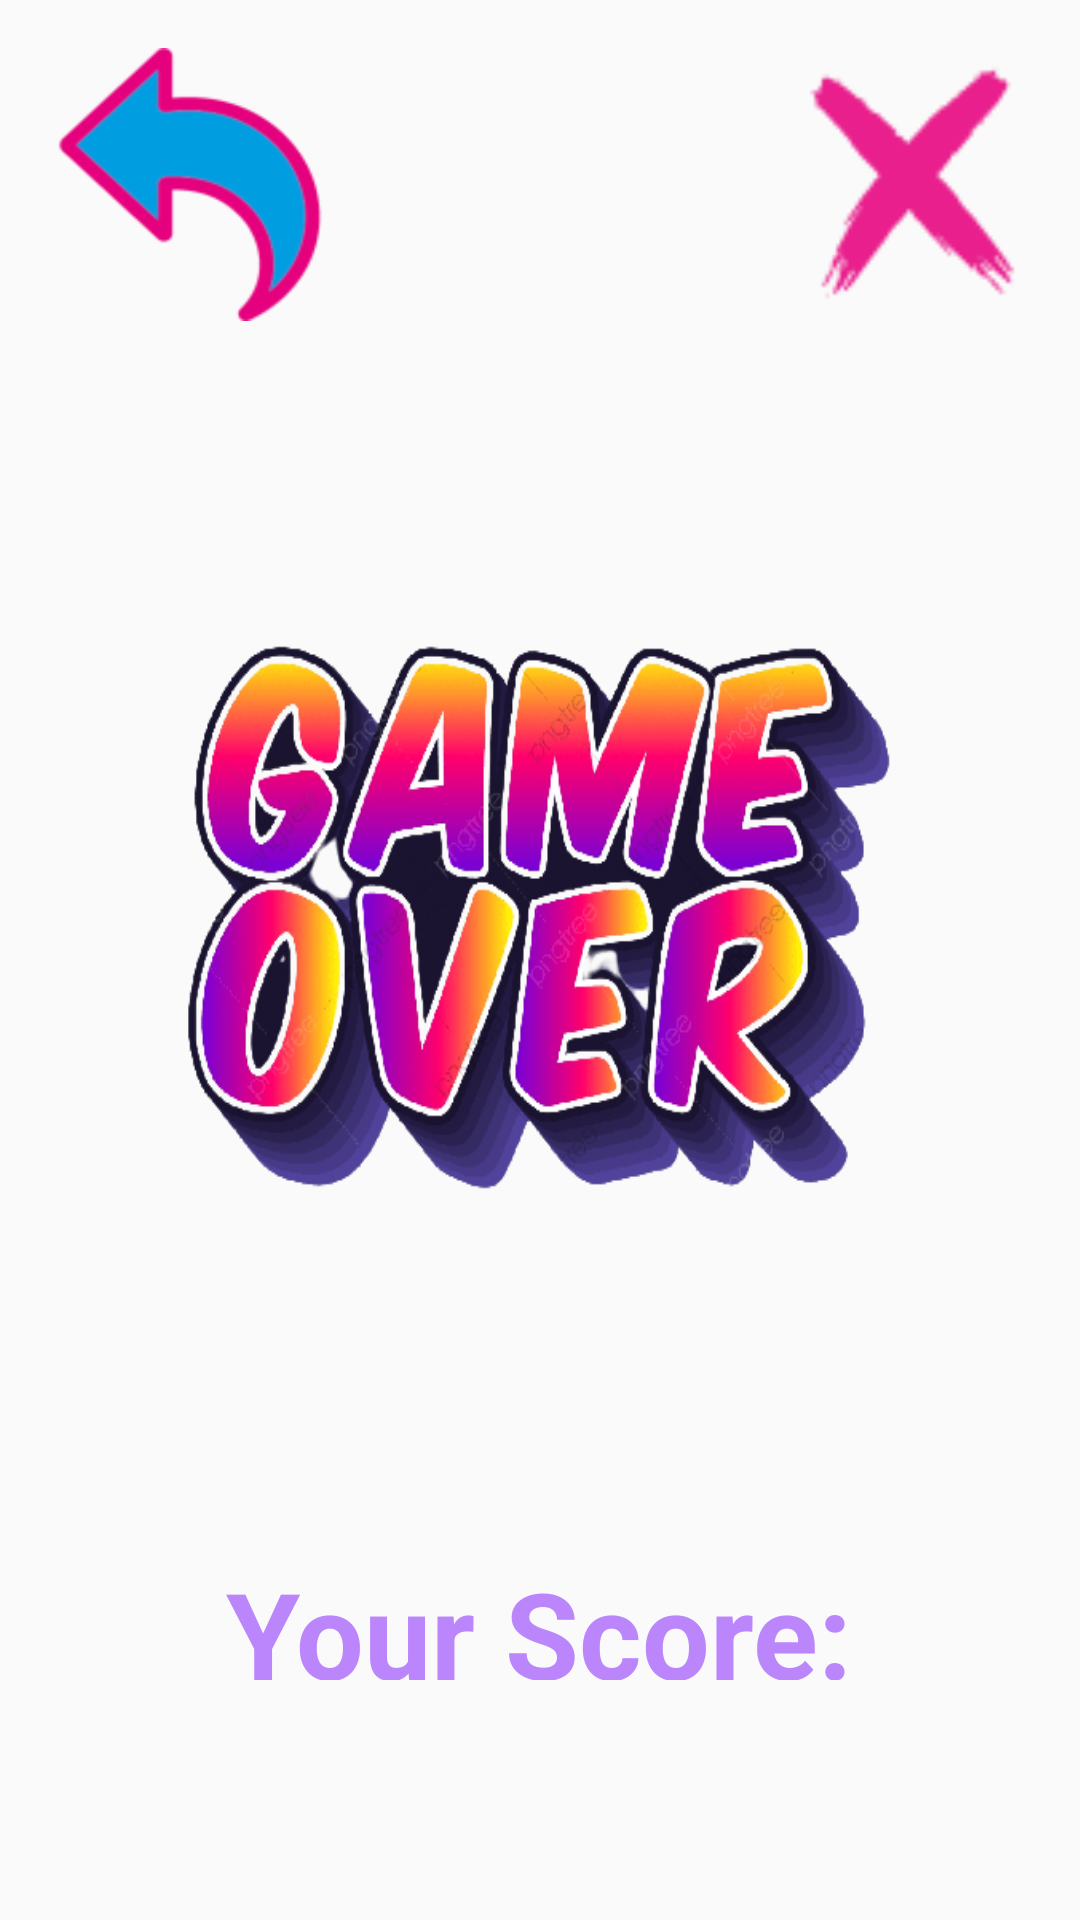

Layout XML and referenced resources for this Android screen:
<!-- AndroidManifest.xml: application theme Theme.AppCompat.Light.NoActionBar.FullScreen -->
<!-- res/layout/game_over_scene.xml -->
<?xml version="1.0" encoding="utf-8"?>
<LinearLayout xmlns:android="http://schemas.android.com/apk/res/android"

    android:orientation="vertical"
    android:layout_width="match_parent"
    android:layout_height="match_parent"
    android:padding="16dp"
    android:background="@drawable/sprite">

    <LinearLayout
        android:layout_width="wrap_content"
        android:layout_height="91dp"
        android:orientation="horizontal">

        <ImageButton
            android:layout_width="98dp"
            android:layout_height="wrap_content"
            android:background="@drawable/arrowback"
            android:contentDescription="restart"
            android:onClick="restart" />

        <View
            android:layout_width="0dp"
            android:layout_height="0dp"
            android:layout_weight="1" />

        <ImageButton
            android:layout_width="86dp"
            android:layout_height="match_parent"
            android:background="@drawable/exit"
            android:contentDescription="exit"
            android:onClick="exit" />
    </LinearLayout>
    <LinearLayout
        android:layout_width="match_parent"
        android:layout_height="match_parent"
        android:layout_gravity="center"
        android:gravity="center"
        android:orientation="vertical"
        android:layout_marginBottom="64dp">
        <TextView
            android:id="@+id/Hello1"
            android:layout_width="wrap_content"
            android:layout_height="wrap_content"
            android:text=""
            android:textColor="#FFBB86FC"
            android:textSize="30sp"
            android:textStyle="bold"/>
        <ImageView
            android:id="@+id/imageView"
            android:layout_width="265dp"
            android:layout_height="317dp"
            android:background="@drawable/gameOver"
            android:contentDescription="Email" />

        <TextView
            android:id="@+id/playerName"
            android:layout_width="wrap_content"
            android:layout_height="wrap_content"
            android:textColor="#FFBB86FC"
            android:text=""
            android:textSize="40sp"
            android:textStyle="bold" />

        <TextView
            android:id="@+id/ScoreText"
            android:layout_width="wrap_content"
            android:layout_height="wrap_content"
            android:text="Your Score:"
            android:textColor="#FFBB86FC"
            android:textSize="40sp"
            android:textStyle="bold" />
        <TextView
            android:id="@+id/playerScore"
            android:layout_width="wrap_content"
            android:layout_height="wrap_content"
            android:text=""
            android:textColor="#FFBB86FC"
            android:textSize="45sp"
            android:textStyle="bold" />
    </LinearLayout>

</LinearLayout>
<!-- resources referenced by this layout -->
<resources>
  <!-- drawable arrowback: png bitmap (drawable, 15790 bytes) -->
  <!-- drawable exit: png bitmap (drawable, 2507 bytes) -->
  <!-- drawable gameOver: png bitmap (drawable, 125378 bytes) -->
  <style name="Theme.AppCompat.Light.NoActionBar.FullScreen" parent="@style/Theme.AppCompat.Light.NoActionBar">
          <item name="android:windowNoTitle">true</item>
          <item name="android:windowActionBar">false</item>
          <item name="android:windowFullscreen">true</item>
          <item name="android:windowContentOverlay">@null</item>
      </style>
</resources>
